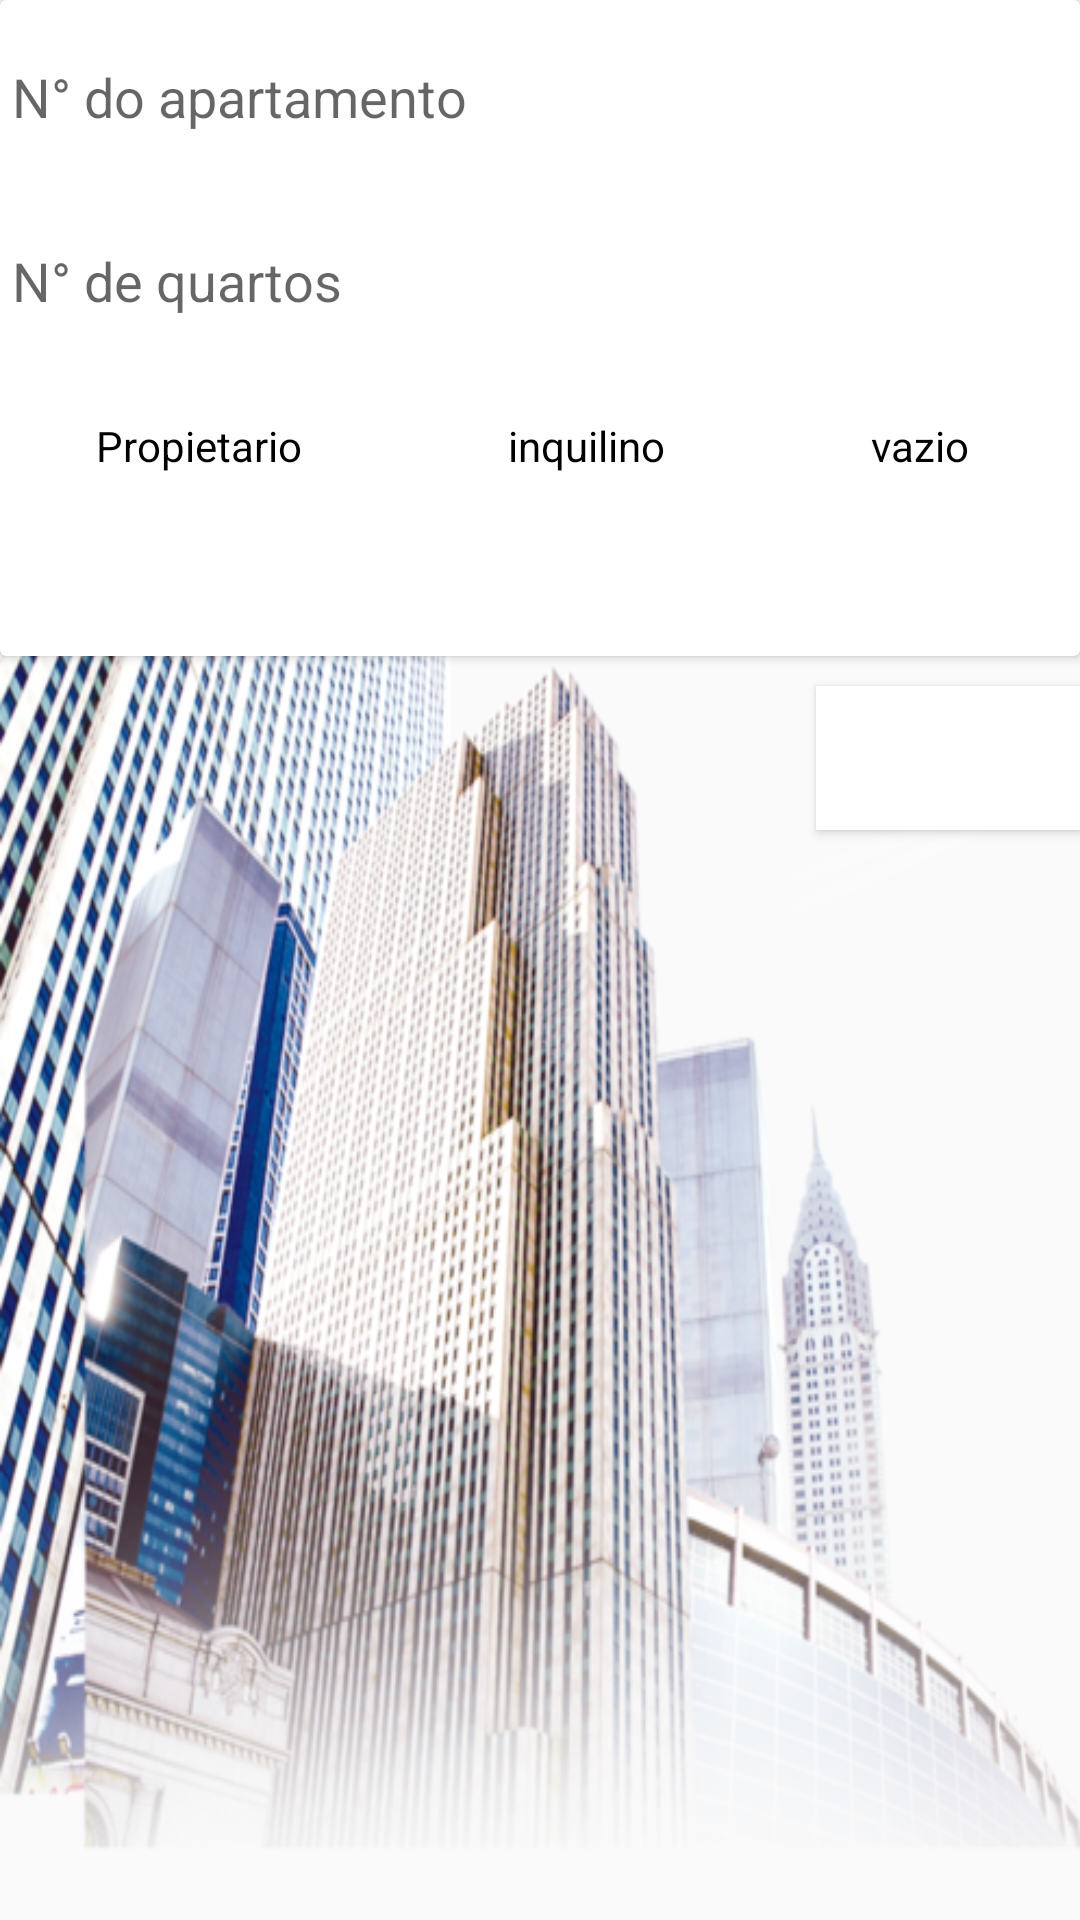

This screen was rendered from an Android layout file. Write that file and the resources it references.
<!-- AndroidManifest.xml: application theme AppTheme -->
<!-- res/layout/activity_adicionar_apartamento.xml -->
<?xml version="1.0" encoding="utf-8"?>
<LinearLayout xmlns:android="http://schemas.android.com/apk/res/android"
    xmlns:app="http://schemas.android.com/apk/res-auto"
    xmlns:tools="http://schemas.android.com/tools"
    android:layout_width="match_parent"
    android:layout_height="match_parent"
    tools:context=".app.AdicionarApartamentoActivity"
    android:background="@drawable/predios"
    android:orientation="vertical">

    <android.support.v7.widget.CardView
        android:layout_width="match_parent"
        android:layout_height="wrap_content"
        >

        <LinearLayout
            android:layout_width="match_parent"
            android:layout_height="wrap_content"
            android:orientation="vertical">

            <EditText
                android:id="@+id/numero_apartamento"
                android:layout_width="match_parent"
                android:layout_height="wrap_content"
                android:layout_marginVertical="10dp"
                android:hint="@string/n_do_apartamento"
                android:inputType="number" />

            <EditText
                android:id="@+id/quantidade_quartos"
                android:layout_width="match_parent"
                android:layout_height="wrap_content"
                android:layout_marginVertical="10dp"
                android:hint="@string/n_de_quartos"
                android:inputType="number" />

            <RadioGroup
                android:id="@+id/rd_opcoes"
                android:layout_width="match_parent"
                android:layout_height="match_parent"
                android:layout_marginVertical="10dp"
                android:orientation="horizontal"
                android:weightSum="3">

                <RadioButton
                    android:id="@+id/propietario_rb"
                    android:layout_width="wrap_content"
                    android:layout_height="wrap_content"
                    android:layout_weight="1"
                    android:text="@string/propietario" />

                <RadioButton
                    android:id="@+id/inquilino_rb"
                    android:layout_width="wrap_content"
                    android:layout_height="wrap_content"
                    android:layout_weight="1"
                    android:text="@string/inquilino" />

                <RadioButton
                    android:id="@+id/vazio_rb"
                    android:layout_width="wrap_content"
                    android:layout_height="wrap_content"
                    android:layout_weight="1"
                    android:text="@string/vazio" />
            </RadioGroup>

            <Spinner
                android:id="@+id/proprietarios"
                android:layout_width="match_parent"
                android:layout_height="wrap_content"
                android:layout_marginVertical="10dp"></Spinner>
        </LinearLayout>
    </android.support.v7.widget.CardView>

    <Button
        android:layout_width="wrap_content"
        android:layout_height="wrap_content"
        android:text="@string/salvar"
        android:onClick="salvarApartamento"
        android:layout_gravity="end"
        android:layout_marginVertical="10dp"
        android:background="@drawable/button_background"/>

</LinearLayout>
<!-- resources referenced by this layout -->
<resources>
  <!-- drawable button_background (drawable) -->
  <?xml version="1.0" encoding="utf-8"?>
  <shape xmlns:android="http://schemas.android.com/apk/res/android"
      android:shape="rectangle">
      <solid
          android:color="@color/colorWhite">
      </solid>
  
  </shape>
  <!-- drawable predios: png bitmap (drawable, 441696 bytes) -->
  <string name="inquilino">inquilino</string>
  <string name="n_de_quartos">N° de quartos</string>
  <string name="n_do_apartamento">N° do apartamento</string>
  <string name="propietario">Propietario</string>
  <string name="salvar">Salvar</string>
  <string name="vazio">vazio</string>
  <style name="AppTheme" parent="Theme.AppCompat.Light.DarkActionBar">
          
          <item name="colorPrimary">@color/colorPrimary</item>
          <item name="colorPrimaryDark">@color/colorPrimaryDark</item>
          <item name="colorAccent">@color/colorAccent</item>
          <item name="actionMenuTextColor">@color/colorWhite</item>
          <item name="android:colorForeground">@android:color/background_light</item>
          <item name="android:navigationBarColor">@android:color/white</item>
      </style>
  <color name="colorWhite">#FFFFFF</color>
  <color name="colorPrimary">#5D6E7E</color>
  <color name="colorPrimaryDark">#2D3E50</color>
  <color name="colorAccent">#ff0181</color>
</resources>
